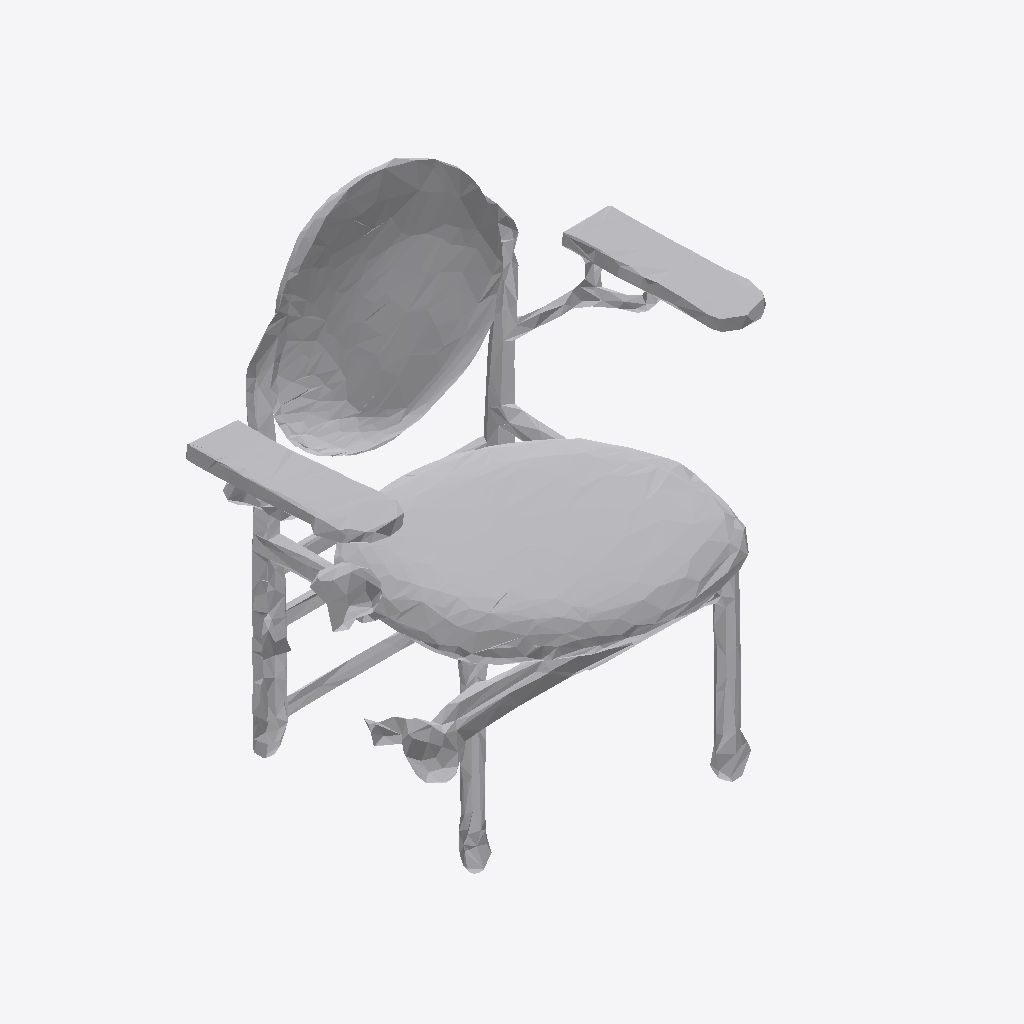
Isometric view of an IFC building model (IFC-SPF (STEP), schema IFC4, length unit metre), seen from the south-west, elements coloured by IFC class: 1 other element (light grey).
Extent 0.834 m × 0.592 m × 0.866 m (x, y, z). Storeys (1): Ground Floor at 0.00 m. Elements (1): 1 IfcFurniture.

HEADER;
FILE_DESCRIPTION(('ViewDefinition [CoordinationView]'),'2;1');
FILE_NAME('','2026-07-12T08:33:32',(''),(''),'IfcOpenShell 0.8.0','IfcOpenShell 0.8.0','');
FILE_SCHEMA(('IFC4'));
ENDSEC;
DATA;
#17=IFCPROJECT('3woO5wOtzC_um7Jpg8rOdJ',#5,'Office Project',$,$,$,$,(#15),#10);
#20=IFCSITE('3czUSeAOH1_egPTOLA24G2',#5,'Site',$,$,#19,$,$,.ELEMENT.,$,$,$,$,$);
#22=IFCBUILDING('0Re$_A2Kn5nx1b0gdLIjri',#5,'Building',$,$,#21,$,$,.ELEMENT.,$,$,$);
#24=IFCBUILDINGSTOREY('1OJUBtAsHBlA0YE63uZl8W',#5,'Ground Floor',$,$,#23,$,$,.ELEMENT.,0.0);
#35=IFCFURNITURE('0x7afmNfv6$Rm0Sq0xuNR1',#5,'list11_office_chair',$,$,#34,#31,$,$);
ENDSEC;
